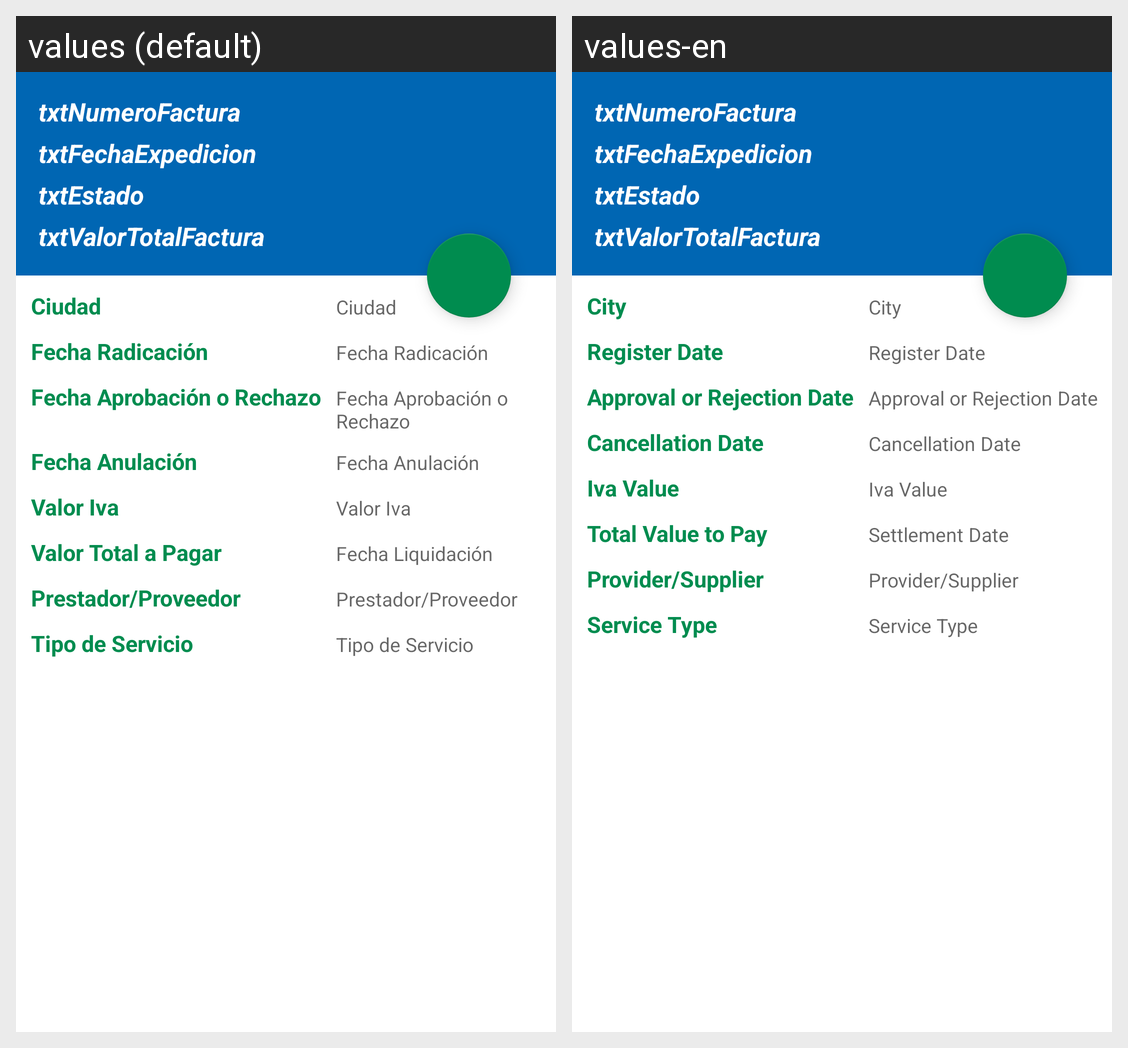

The same Android screen rendered under two of its app's locales, left to right. List the strings drawn on it with the default value and each locale's translation.
Android screen res/layout/fragment_detalle_factura.xml rendered under 2 locales, left to right: values (default), values-en. Device: Nexus 5 (rendered at 1080×1920; each locale shown at half size, 540×960, under a caption strip naming it); theme AppTheme.
Strings drawn on this screen, with the default value and each locale's value (text and hints the layout hard-codes, and strings that could not be matched under every locale, appear in the picture but are not listed):

lbl_ciudad
  values: Ciudad
  values-en: City

lbl_fecha_radicacion
  values: Fecha Radicación
  values-en: Register Date

lbl_fecha_aprobacion_o_rechazo
  values: Fecha Aprobación o Rechazo
  values-en: Approval or Rejection Date

lbl_fecha_anulacion
  values: Fecha Anulación
  values-en: Cancellation Date

lbl_valor_iva
  values: Valor Iva
  values-en: Iva Value

lbl_valor_total_pagar
  values: Valor Total a Pagar
  values-en: Total Value to Pay

lbl_fecha_liquidacion
  values: Fecha Liquidación
  values-en: Settlement Date

lbl_prestador_proveedor
  values: Prestador/Proveedor
  values-en: Provider/Supplier

lbl_tipo_servicio
  values: Tipo de Servicio
  values-en: Service Type
